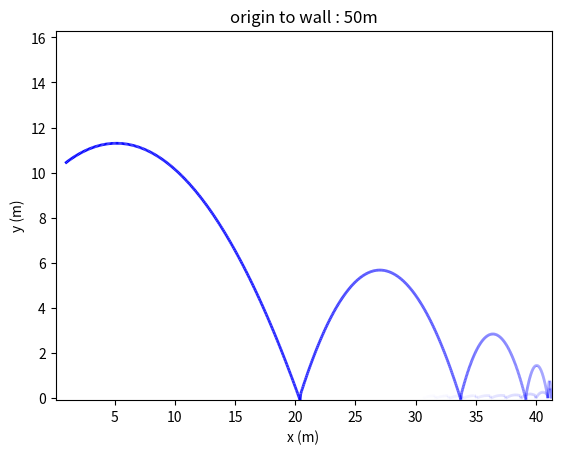

The matplotlib source for this figure:
# 이 프로그램은 회전하는 공의 튕김 운동에 대한 시뮬레이션이다. (2차원 튕김 운동, 상자 속 튕김 운동)
# 사용된 물리량은 모두 SI 단위계를 따른다. 즉, 시간은 sec, 길이는 miter, 질량은 kg 단위이다.
# 초기 조건에 따라 공은 에너지를 잃으며 +x 방향으로 순행할 수도 있고, -방향으로 역행할 수도 있다.

import numpy as np
from matplotlib.collections import LineCollection
import matplotlib.pyplot as plt

# 초기 조건
left_wall, right_wall = -50, 50
x_i, y_i = 0, 10 # 초기 위치
v_xi, v_yi =  10, 5 # 초기 속도
w_i = 10 # 초기 각속도
m = 1 # 질량
R = 5 # 반지름
e = 0.7 # 반발 계수
mu = 0.3 # 마찰 계수
g = 9.8 # 중력 가속도
c = 0.4 # 공의 회전관성 상수
I = c*m*R**2 # 공의 회전관성

# 초기 에너지
E = 0.5*m*(v_xi**2 + v_yi**2) + m*g*y_i + 0.5*I*w_i**2
count = 0 # 튕긴 횟수
x_count = 0

# 실시간으로 변하는 물리량
x, y = x_i, y_i # 위치
v_x, v_y = v_xi, v_yi # 속도
w = w_i # 각속도
dt = 0.01 # 시간 간격


position_x = [] # 시간 간격에 대한 공의 x 위치
position_y = [] # 시간 간격에 대한 공의 y 위치

v_list = [[v_xi, v_yi]] # 시간 간격에 대한 공의 속도
w_list = [w_i] # 시간 간격에 대한 공의 각속도
E_list = [E] # 튕길 때 마다 총 에너지 기록

x_v_list = [[v_xi, v_yi]] # 벽에 튕길 때 바뀌는 속도를 기록

while E > 0 and count < 15: # 초기 에너지가 0이 될 때 까지 반복한다. 만약 10번 튕겨도 에너지가 0이 아니라면 시뮬레이션 종료

    if y > 0: # 공이 포물선 운동을 하는 상황
        
        if x < right_wall and x > left_wall: # 벽에 닿지 않는 경우
            x = x + v_x*dt
            y = y + v_y*dt
            v_y = v_y - g*dt

            position_x.append(x)
            position_y.append(y)



        else: # 벽에 튕기는 경우
            v_xf2 = -e*x_v_list[-1][0]

            if abs(w_list[-1]) > (1/(c*R))*(1+e)*abs(x_v_list[-1][0]):

                w = w_list[-1]+(-1)*(w_list[-1]/abs(w_list[-1]))*(1/(c*R))*(1+e)*(x_v_list[-1][0]/abs(x_v_list[-1][0]))*x_v_list[-1][0]*(x/abs(x))
                w_list.append(w)

                v_yf2 = v_y +(-1)*mu*(1+e)*(x_v_list[-1][0]/abs(x_v_list[-1][0]))*(v_x/abs(v_x))*v_x*(x/abs(x))
            else:
                v_yf2 = v_y
                w = w_list[-1]
                w_list.append(w)
            
            v_x = v_xf2
            v_y = v_yf2

            # 위치 재설정
            if x >= right_wall:
                x = right_wall - 0.1
            elif x <= left_wall:
                x = left_wall + 0.1

            v_list.append([v_xf2, (v_yf2/abs(v_yf2+0.01))*(v_yf2**2 + 2*g*y)**0.5])
            x_v_list.append([v_xf2, v_yf2])

            E = E - 0.5*(1-e**2)*e**(2*x_count) - R*0.5*(abs(w_list[-1]+w_list[-2]))*m*mu*(1+e)*e**(x_count)*abs(x_v_list[-1][0])
            E_list.append(E)

    else: # y = 0이 되어 공이 바닥과 충돌하여 튕기는 상황

        if count == 0: # 만약 처음 튕기는 상황이라면 (처음 튕길 때와 나중에 튕길 때 적용되는 식에 약간의 차이가 있음)
       
            if abs(w_list[-1]) > (1/(c*R))*mu*(1+e)*(v_list[-1][1]**2 + 2*g*y_i)**0.5:
                v_xf = v_list[-1][0] +(v_list[-1][0]/(abs(v_list[-1][0])))*((1/(c*R))-1*((w_list[-1]/abs(w_list[-1]))*(v_list[-1][0]/(abs(v_list[-1][0])))))*mu*(1+e)*(v_list[-1][1]**2 + 2*g*y_i)**0.5
            else:
                v_xf = v_list[-1][0] - (v_list[-1][0]/(abs(v_list[-1][0])))*mu*(1+e)*(v_list[-1][1]**2 + 2*g*y_i)**0.5
            
            v_yf = e*(v_list[-1][1]**2 + 2*g*y_i)**0.5
            v_list.append([v_xf, v_yf]) # 튕긴 후 새로운 초기속도를 부여받음

            v_x = v_xf
            v_y = v_yf
            y = 0.1 # 공을 다시 0.1m 높이에서 발사

            if abs(w_list[-1]) > (1/(c*R))*mu*(1+e)*(v_list[-1][1]**2 + 2*g*y_i)**0.5:
                w = w_list[-1] +(-1)*(w_list[-1]/abs(w_list[-1]))*(1/(c*R))*mu*(1+e)*(v_list[-1][1]**2 + 2*g*y_i)**0.5
            else:
                w = w_list[-1]
            w_list.append(w) # 각속도 리스트에 기록

            E = E - m*g*y_i*(1-e**2)*e**(2*count) - R*0.5*(abs(w_list[-1]+w_list[-2]))*m*mu*(1+e)*(v_yi**2 + 2*g*y_i)**0.5 # 충돌 후 감소한 에너지
            count += 1
            E_list.append(E) # 에너지 리스트에 기록
            
        else: # 두번째 이후로 튕길 때

            if abs(w_list[-1]) > (1/(c*R))*mu*(1+e)*v_list[-1][1]:
                v_xf = v_list[-1][0] +(v_list[-1][0]/(abs(v_list[-1][0])))*((1/(c*R))-1*((w_list[-1]/abs(w_list[-1]))*(v_list[-1][0]/(abs(v_list[-1][0])))))*mu*(1+e)*v_list[-1][1]*(x/abs(x))
            else:
                v_xf = v_list[-1][0] - (v_list[-1][0]/(abs(v_list[-1][0])))*mu*(1+e)*v_list[-1][1]

            v_yf = e*v_list[-1][1]
            v_list.append([v_xf, v_yf])

            v_x = v_xf
            v_y = v_yf
            y = 0.1

            if abs(w_list[-1]) > (1/(c*R))*mu*(1+e)*(v_list[-1][1]**2 + 2*g*y_i)**0.5:
                w = w_list[-1] +(-1)*(w_list[-1]/abs(w_list[-1]))*(1/(c*R))*mu*(1+e)*v_list[-1][1]
            else:
                w = w_list[-1]
            w_list.append(w) # 각속도 리스트에 기록

            E = E - m*g*y_i*(1-e**2)*e**(2*count) - R*0.5*(abs(w_list[-1]+w_list[-2]))*m*mu*(1+e)*abs(v_list[-1][1])
            count += 1
            E_list.append(E)

# 모션이 복잡하여 시간에 따라 점점 투명해지는 그래프가 필요함
segments = []
colors = []


for i in range(len(position_x) - 1):
    segment = [(position_x[i], position_y[i]), (position_x[i+1], position_y[i+1])]
    segments.append(segment)
    alpha = (1 - i) / (len(position_x) - 1)  # 색상 투명도
    colors.append((0, 0, 1, alpha))  # RGB 값 + alpha

# 튕김 후 변화된 물리량 확인하기 

print("벽에 튕긴 v: ", x_v_list)
print("w: " , w_list)
print('E: ', E_list)
# print('v: ', v_list)


# LineCollection 생성
lc = LineCollection(segments, colors=colors, linewidth=2)

# 플롯 설정
fig, ax = plt.subplots()
ax.add_collection(lc)
ax.autoscale()
ax.set_xlim(np.min(position_x), np.max(position_x))
ax.set_ylim(np.min(position_y), np.max(position_y)+5)
ax.set_xlabel('x (m)')
ax.set_ylabel('y (m)')
ax.set_title('origin to wall : 50m')

plt.show()

